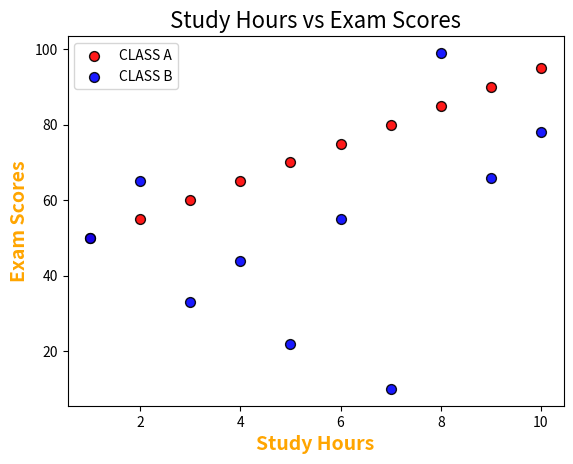

Recreate this plot in Python.
import matplotlib.pyplot as plt
import numpy as np 

# Scatter graph - shows the relationship between two variables
#    Helps identify correlations, trends, and outliers in data sets.
#    Example Study hours vs exam scores.


z1 = np.array([1, 2, 3, 4, 5, 6, 7, 8, 9, 10])
y1 = np.array([50, 55, 60, 65, 70, 75, 80, 85, 90, 95])

z2 = np.array([1, 2, 3, 4, 5, 6, 7, 8, 9, 10])
y2 = np.array([50, 65, 33, 44, 22, 55, 10, 99, 66, 78])

plt.scatter(z1, y1, color='r', 
            marker='o', 
            s = 50,  # size of markers
            edgecolor='black',
            alpha=0.9, 
            label= 'CLASS A')  # alpha for transparency

plt.scatter(z2, y2, color='b', 
            marker='o', 
            s = 50,  # size of markers
            edgecolor='black',
            alpha=0.9, 
            label = 'CLASS B')  # alpha for transparency

plt.title('Study Hours vs Exam Scores', fontsize=16, color='black')

plt.xlabel('Study Hours', fontsize=14, color='Orange', weight='bold')
plt.ylabel('Exam Scores', fontsize=14, color='Orange', weight='bold')

plt.legend()  # Show the legend for the classes 
plt.show()
           
        

                        
                        
